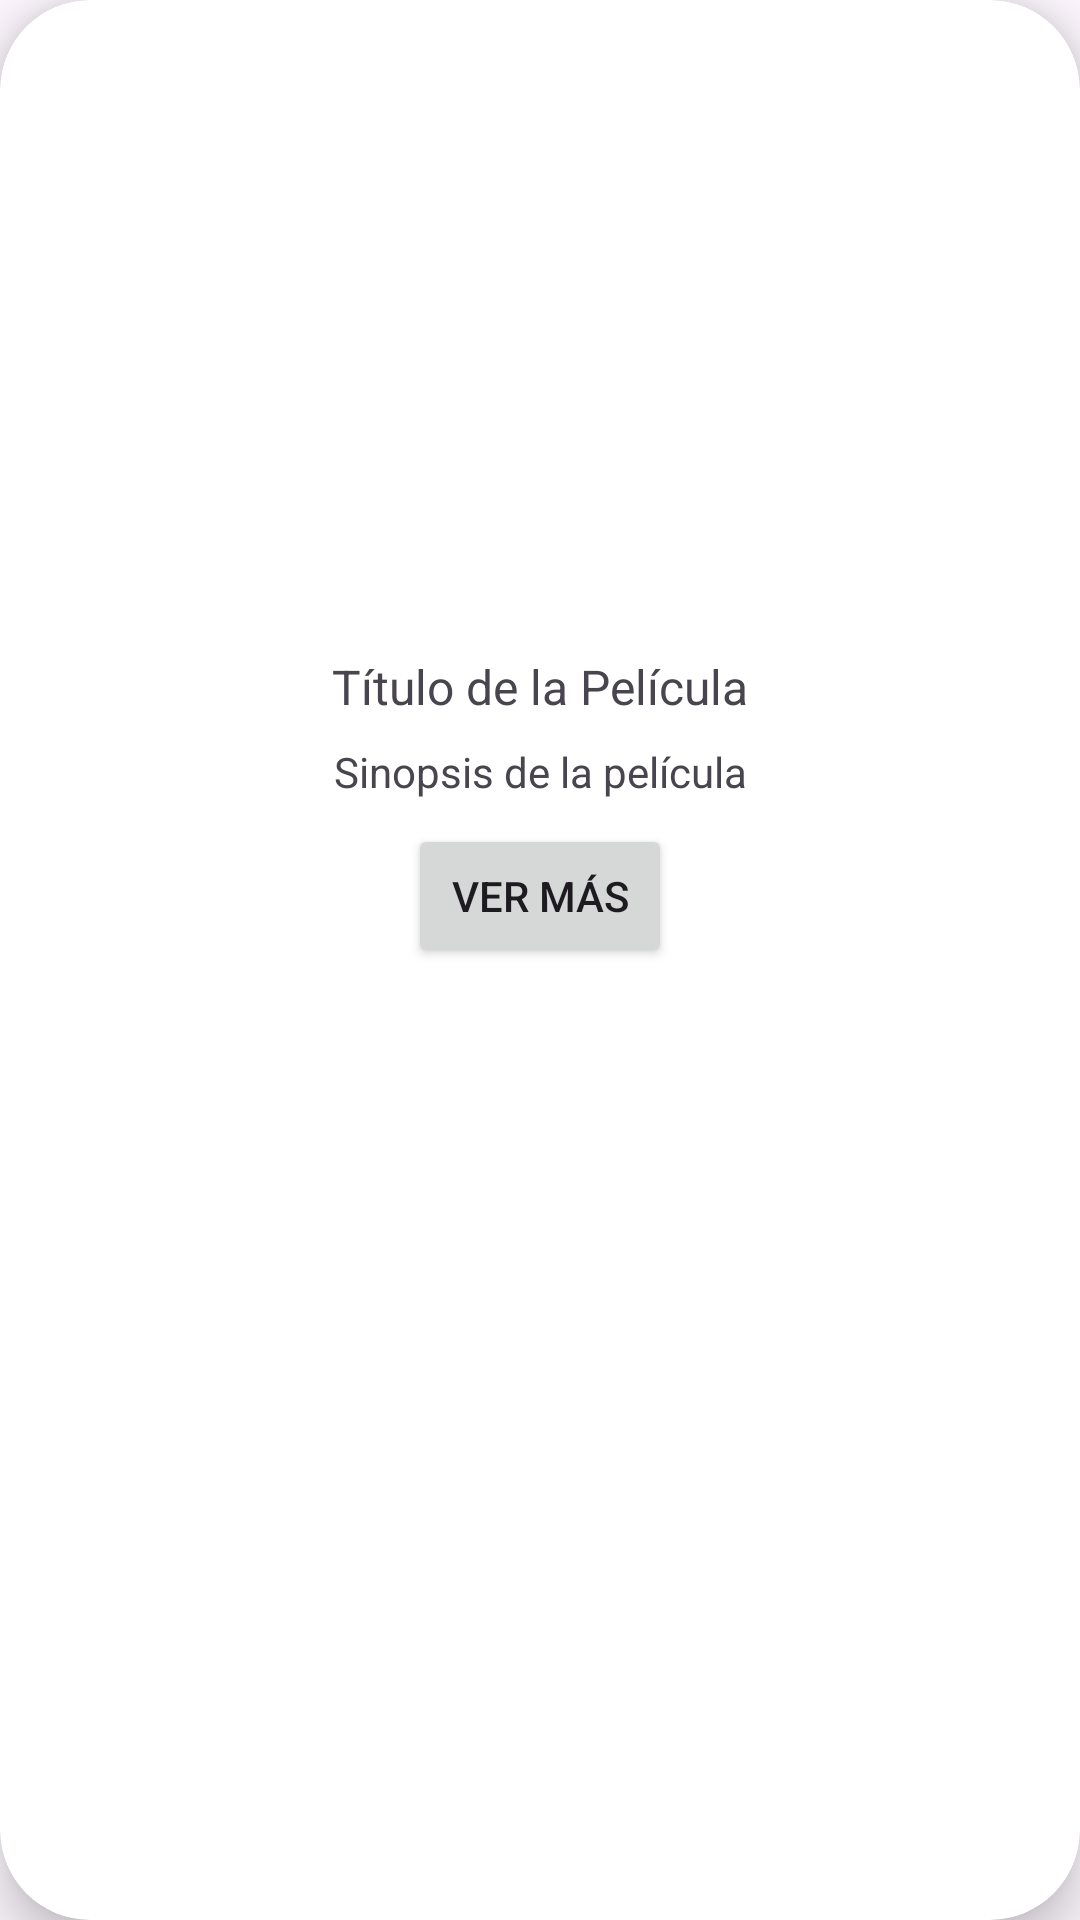

Android layout source for this screen:
<!-- AndroidManifest.xml: application theme Theme.ListaPelicula -->
<!-- res/layout/item.xml -->
<?xml version="1.0" encoding="utf-8"?>
<androidx.cardview.widget.CardView xmlns:android="http://schemas.android.com/apk/res/android"
    android:layout_width="match_parent"
    android:layout_height="match_parent"
    xmlns:tools="http://schemas.android.com/tools"
    xmlns:app="http://schemas.android.com/apk/res-auto"
    android:background="#D4E430"
    app:cardCornerRadius="30dp"
    app:cardBackgroundColor="@color/white"
    app:cardElevation="10dp"
    app:contentPadding="10dp">

    <androidx.constraintlayout.widget.ConstraintLayout
        android:layout_width="match_parent"
        android:layout_height="wrap_content">

        <ImageView
            android:id="@+id/ivFoto"
            android:layout_width="150dp"
            android:layout_height="200dp"
            android:scaleType="fitCenter"
            app:layout_constraintEnd_toEndOf="parent"
            app:layout_constraintStart_toStartOf="parent"
            app:layout_constraintTop_toTopOf="parent"
            tools:srcCompat="@tools:sample/avatars" />

        <TextView
            android:id="@+id/tvTitulo"
            android:layout_width="wrap_content"
            android:layout_height="wrap_content"
            app:layout_constraintEnd_toEndOf="parent"
            app:layout_constraintStart_toStartOf="parent"
            app:layout_constraintTop_toBottomOf="@id/ivFoto"
            app:layout_constraintHorizontal_bias="0.5"
            android:layout_marginTop="8dp"
            android:textSize="16sp"
            android:text="Título de la Película" />

        <TextView
            android:id="@+id/tvSinopsis"
            android:layout_width="wrap_content"
            android:layout_height="wrap_content"
            app:layout_constraintEnd_toEndOf="parent"
            app:layout_constraintStart_toStartOf="parent"
            app:layout_constraintTop_toBottomOf="@id/tvTitulo"
            android:layout_marginTop="8dp"
            android:text="Sinopsis de la película"
            android:maxLines="15"
            android:ellipsize="end"
            android:textSize="14sp"/>

        <Button
            android:id="@+id/btVerMas"
            android:layout_width="wrap_content"
            android:layout_height="wrap_content"
            android:text="Ver Más"
            app:layout_constraintTop_toBottomOf="@id/tvSinopsis"
            app:layout_constraintStart_toStartOf="parent"
            app:layout_constraintEnd_toEndOf="parent"
            android:layout_marginTop="8dp"
            android:layout_marginBottom="8dp"
            app:layout_constraintBottom_toBottomOf="parent" />

    </androidx.constraintlayout.widget.ConstraintLayout>


</androidx.cardview.widget.CardView>
<!-- resources referenced by this layout -->
<resources>
  <style name="Theme.ListaPelicula" parent="Base.Theme.ListaPelicula" />
  <style name="Base.Theme.ListaPelicula" parent="Theme.Material3.DayNight.NoActionBar">
          
          
      </style>
  <!-- not gathered from this repository: default colours our renderer supplied (Android Studio template values) -->
  <color name="white">#FFFFFFFF</color>
</resources>
